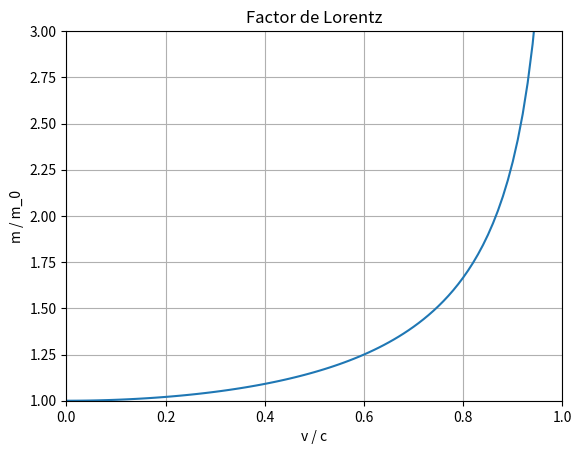

Reproduce this figure in Python.
# -*- coding: utf-8 -*-
"""
Ejercicio 3 Ficheros-Matlibplot

[redacted]
"""

from numpy import arange, pi, sqrt
from matplotlib.pyplot import subplots, plot, axis, grid, xlabel, ylabel, title, show

x = arange(0, 1, 0.01)
y = 1 / sqrt(1 - x**2)

fig, ax = subplots()

ax.plot(x, y)

axis([0, 1, 1, 3])
grid()
xlabel("v / c")
ylabel("m / m_0")
title("Factor de Lorentz")

show()